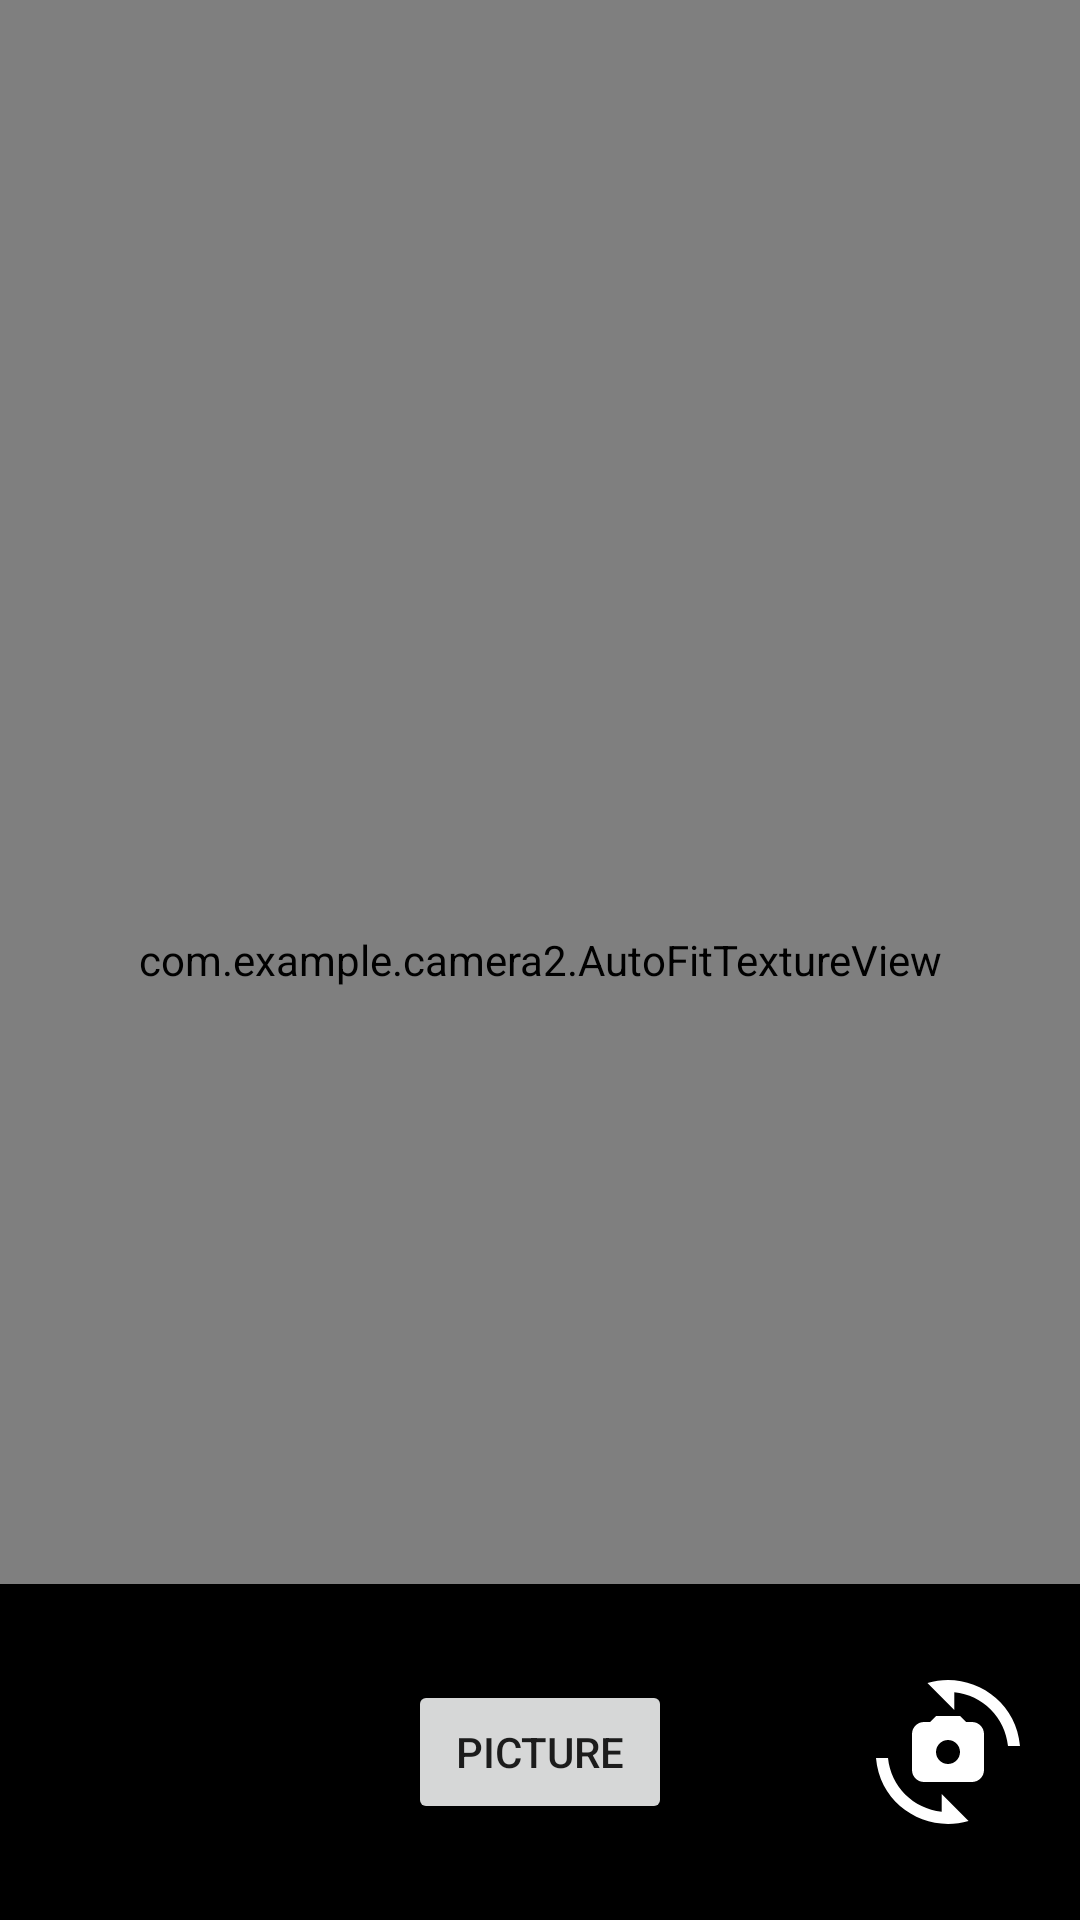

Layout XML and referenced resources for this Android screen:
<!-- AndroidManifest.xml: application theme Theme.Camera2.NoActionBar -->
<!-- res/layout/activity2_camera.xml -->
<?xml version="1.0" encoding="utf-8"?>
<RelativeLayout xmlns:android="http://schemas.android.com/apk/res/android"
    android:layout_width="match_parent"
    android:layout_height="match_parent">

    <com.example.camera2.AutoFitTextureView
        android:id="@+id/texture"
        android:layout_width="match_parent"
        android:layout_height="match_parent"
        android:layout_alignParentStart="true"
        android:layout_alignParentTop="true" />

    <FrameLayout
        android:id="@+id/control"
        android:layout_width="match_parent"
        android:layout_height="112dp"
        android:layout_alignParentBottom="true"
        android:layout_alignParentStart="true"
        android:background="@color/black">

        <Button
            android:id="@+id/picture"
            android:layout_width="wrap_content"
            android:layout_height="wrap_content"
            android:layout_gravity="center"
            android:text="@string/picture" />

        <ImageButton
            android:id="@+id/info"
            android:contentDescription="@string/description_info"
            style="@android:style/Widget.Material.Light.Button.Borderless"
            android:layout_width="wrap_content"
            android:layout_height="wrap_content"
            android:layout_gravity="center_vertical|right"
            android:padding="20dp"
            android:src="@drawable/ic_baseline_cameraswitch_24" />

    </FrameLayout>

</RelativeLayout>
<!-- resources referenced by this layout -->
<resources>
  <!-- drawable ic_baseline_cameraswitch_24 (drawable) -->
  <vector android:autoMirrored="true" android:height="48dp"
      android:tint="#FFFFFF" android:viewportHeight="24"
      android:viewportWidth="24" android:width="48dp" xmlns:android="http://schemas.android.com/apk/res/android">
      <path android:fillColor="@android:color/white" android:pathData="M16,7h-1l-1,-1h-4L9,7H8C6.9,7 6,7.9 6,9v6c0,1.1 0.9,2 2,2h8c1.1,0 2,-0.9 2,-2V9C18,7.9 17.1,7 16,7zM12,14c-1.1,0 -2,-0.9 -2,-2c0,-1.1 0.9,-2 2,-2s2,0.9 2,2C14,13.1 13.1,14 12,14z"/>
      <path android:fillColor="@android:color/white" android:pathData="M8.57,0.51l4.48,4.48V2.04c4.72,0.47 8.48,4.23 8.95,8.95c0,0 2,0 2,0C23.34,3.02 15.49,-1.59 8.57,0.51z"/>
      <path android:fillColor="@android:color/white" android:pathData="M10.95,21.96C6.23,21.49 2.47,17.73 2,13.01c0,0 -2,0 -2,0c0.66,7.97 8.51,12.58 15.43,10.48l-4.48,-4.48V21.96z"/>
  </vector>
  <string name="description_info">Info</string>
  <string name="picture">Picture</string>
  <style name="Theme.Camera2.NoActionBar">
          <item name="windowActionBar">false</item>
          <item name="windowNoTitle">true</item>
      </style>
  <!-- not gathered from this repository: default colours our renderer supplied (Android Studio template values) -->
  <color name="black">#FF000000</color>
</resources>
